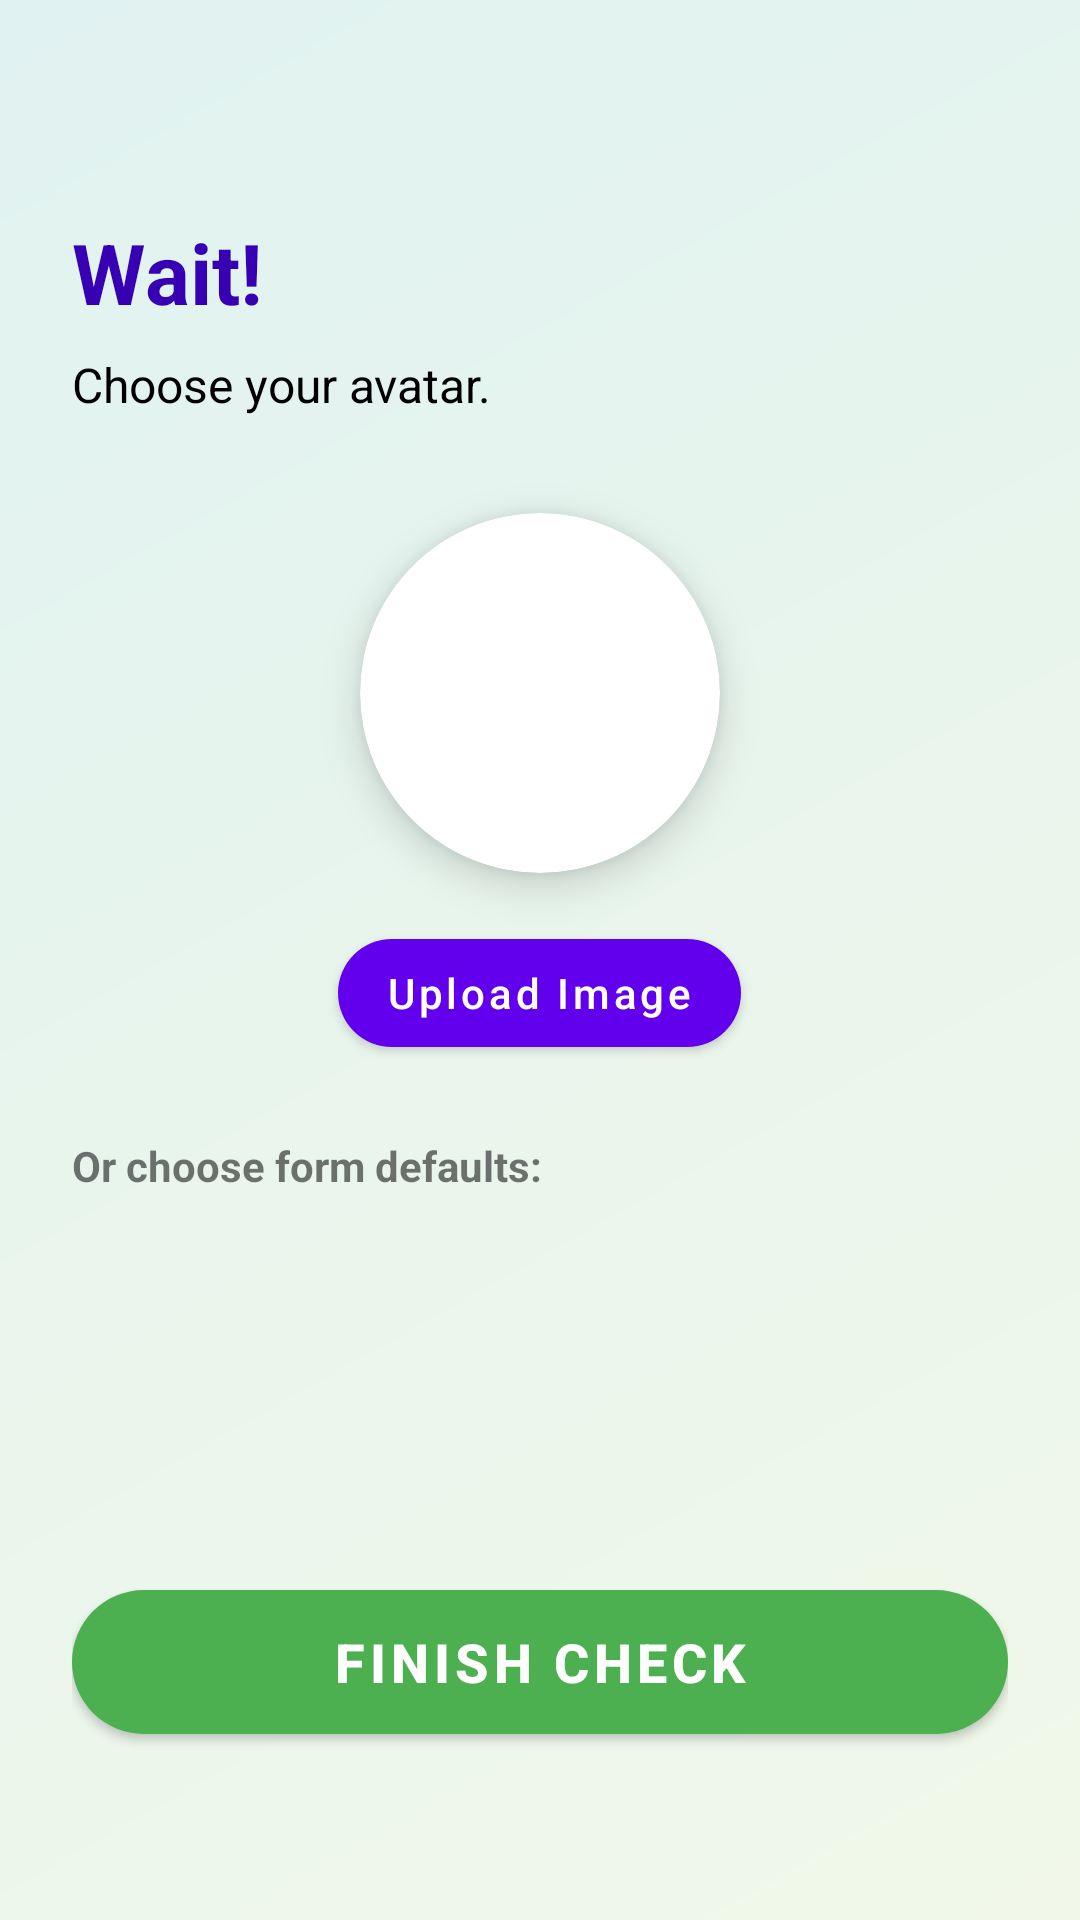

Write the Android layout XML for this screen, with the resource values it uses.
<!-- AndroidManifest.xml: application theme Theme.MobileApplictionbugetManegmentApp -->
<!-- res/layout/activity_ask_avatar.xml -->
<?xml version="1.0" encoding="utf-8"?>
<LinearLayout xmlns:android="http://schemas.android.com/apk/res/android"
    xmlns:app="http://schemas.android.com/apk/res-auto"
    android:layout_width="match_parent"
    android:layout_height="match_parent"
    android:background="@drawable/gradient_background"
    android:orientation="vertical"
    android:padding="24dp">

    <TextView
        android:id="@+id/tvGreeting"
        android:layout_width="wrap_content"
        android:layout_height="wrap_content"
        android:layout_marginTop="48dp"
        android:text="Wait!"
        android:textColor="@color/purple_700"
        android:textSize="28sp"
        android:textStyle="bold" />

    <TextView
        android:layout_width="wrap_content"
        android:layout_height="wrap_content"
        android:layout_marginTop="8dp"
        android:text="Choose your avatar."
        android:textColor="@color/black"
        android:textSize="16sp" />

    <androidx.cardview.widget.CardView
        android:layout_width="120dp"
        android:layout_height="120dp"
        android:layout_gravity="center_horizontal"
        android:layout_marginTop="32dp"
        app:cardCornerRadius="60dp"
        app:cardElevation="8dp">

        <ImageView
            android:id="@+id/ivAvatar"
            android:layout_width="match_parent"
            android:layout_height="match_parent"
            android:scaleType="centerCrop"
            android:src="@mipmap/ic_launcher_round" />
    </androidx.cardview.widget.CardView>

    <com.google.android.material.button.MaterialButton
        android:id="@+id/btnUpload"
        android:layout_width="wrap_content"
        android:layout_height="wrap_content"
        android:layout_gravity="center_horizontal"
        android:layout_marginTop="16dp"
        android:text="Upload Image"
        android:textAllCaps="false"
        app:cornerRadius="20dp" />

    <TextView
        android:layout_width="wrap_content"
        android:layout_height="wrap_content"
        android:layout_marginTop="24dp"
        android:text="Or choose form defaults:"
        android:textStyle="bold" />

    <androidx.recyclerview.widget.RecyclerView
        android:id="@+id/rvAvatarList"
        android:layout_width="match_parent"
        android:layout_height="wrap_content"
        android:layout_marginTop="12dp" />

    <View
        android:layout_width="match_parent"
        android:layout_height="0dp"
        android:layout_weight="1" />

    <com.google.android.material.button.MaterialButton
        android:id="@+id/btnFinish"
        android:layout_width="match_parent"
        android:layout_height="60dp"
        android:layout_marginBottom="32dp"
        android:text="Finish Check"
        android:textSize="18sp"
        android:textStyle="bold"
        app:backgroundTint="#4CAF50"
        app:cornerRadius="30dp" />

</LinearLayout>
<!-- resources referenced by this layout -->
<resources>
  <!-- drawable gradient_background (drawable) -->
  <?xml version="1.0" encoding="utf-8"?>
  <shape xmlns:android="http://schemas.android.com/apk/res/android"
      android:shape="rectangle">
      <gradient
          android:startColor="#E0F2F1"
          android:endColor="#F1F8E9"
          android:angle="315"
          android:type="linear" />
  </shape>
  <style name="Theme.MobileApplictionbugetManegmentApp" parent="Theme.MaterialComponents.DayNight.NoActionBar">
          
          <item name="colorPrimary">@color/purple_500</item>
          <item name="colorPrimaryVariant">@color/purple_700</item>
          <item name="colorOnPrimary">@color/white</item>
          
          <item name="colorSecondary">@color/teal_200</item>
          <item name="colorSecondaryVariant">@color/teal_700</item>
          <item name="colorOnSecondary">@color/black</item>
          
          <item name="android:statusBarColor" tools:targetApi="l">?attr/colorPrimaryVariant</item>
          
      </style>
  <!-- not gathered from this repository: default colours our renderer supplied (Android Studio template values) -->
  <color name="purple_500">#FF6200EE</color>
  <color name="purple_700">#FF3700B3</color>
  <color name="teal_200">#FF03DAC5</color>
  <color name="teal_700">#FF018786</color>
  <color name="black">#FF000000</color>
  <color name="white">#FFFFFFFF</color>
</resources>
